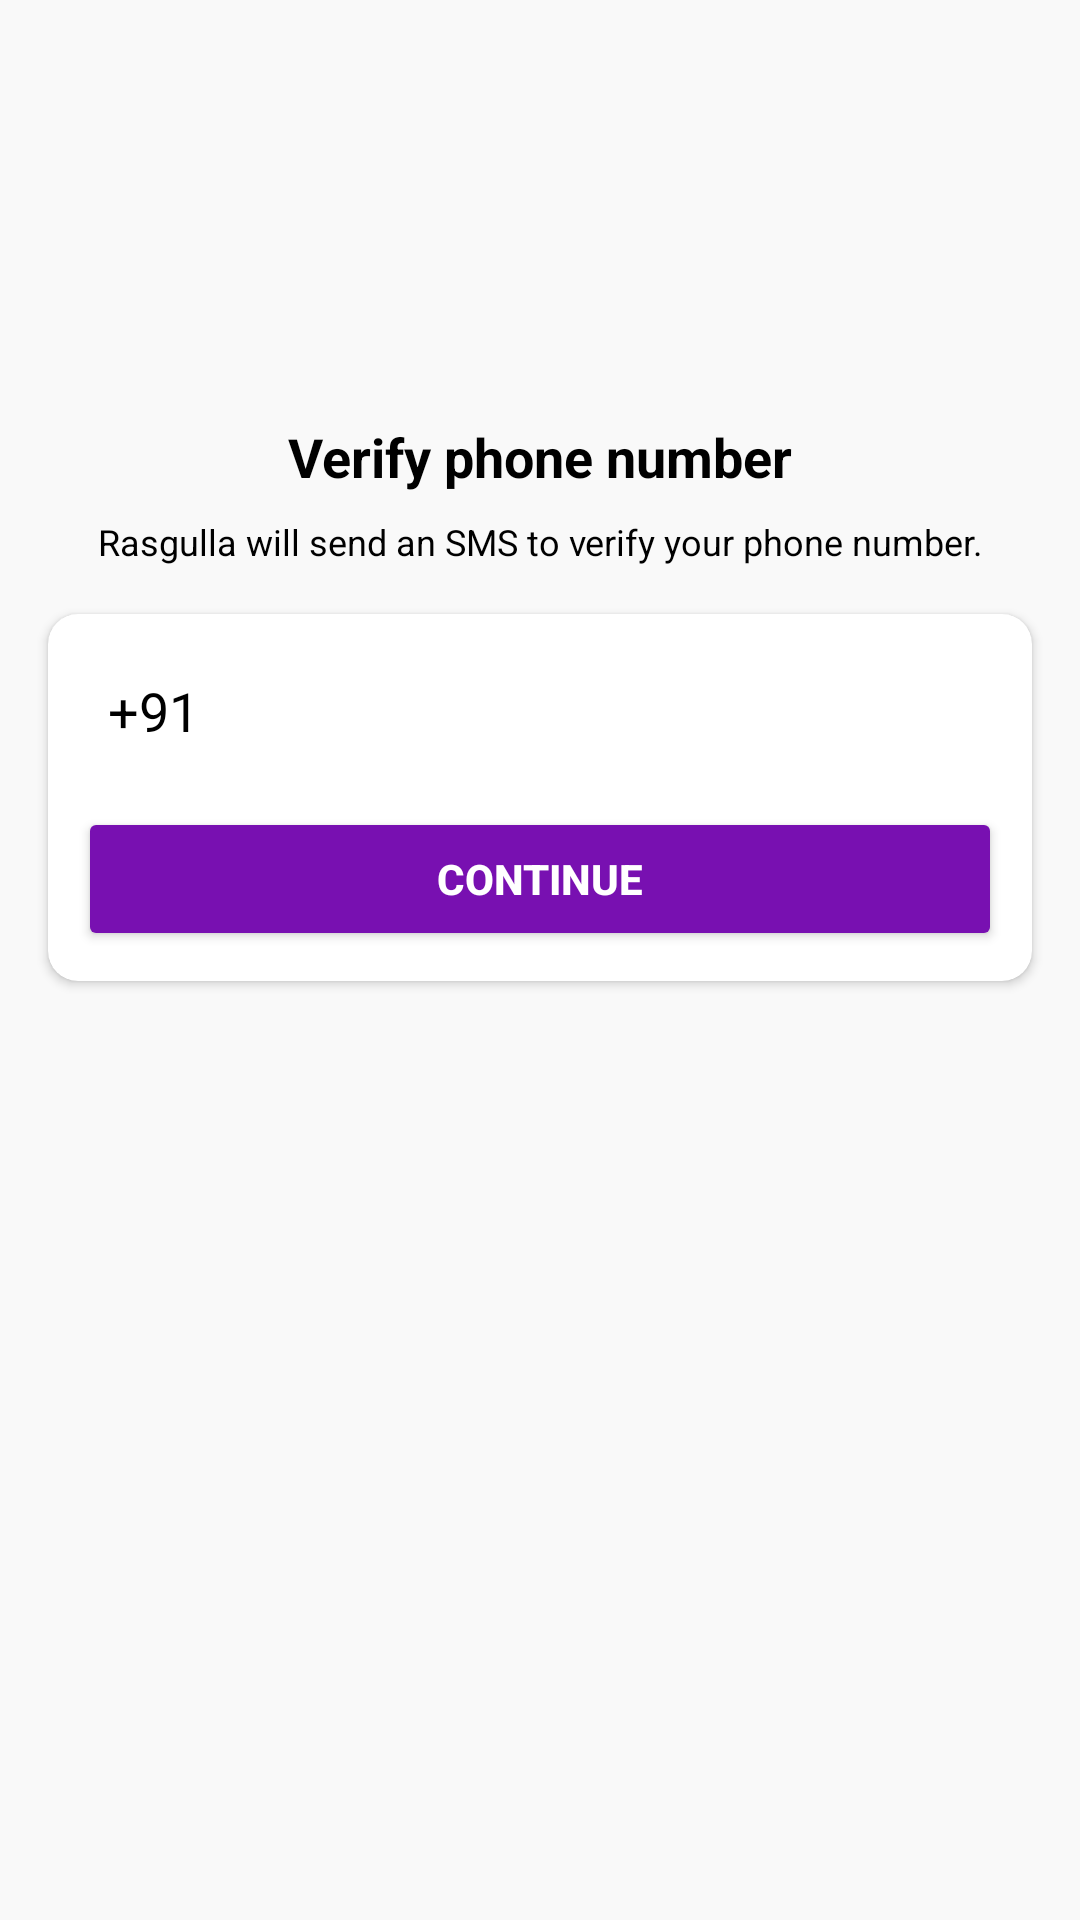

This screen was rendered from an Android layout file. Write that file and the resources it references.
<!-- AndroidManifest.xml: application theme Theme.RasgullaVideoCallApp -->
<!-- res/layout/activity_phone_number.xml -->
<?xml version="1.0" encoding="utf-8"?>
<androidx.constraintlayout.widget.ConstraintLayout xmlns:android="http://schemas.android.com/apk/res/android"
    xmlns:app="http://schemas.android.com/apk/res-auto"
    xmlns:tools="http://schemas.android.com/tools"
    android:layout_width="match_parent"
    android:layout_height="match_parent"
    android:background="#f9f9f9"
    tools:context=".activities.PhoneNumberActivity">

    <ImageView
        android:id="@+id/imageView"
        android:layout_width="90dp"
        android:layout_height="90dp"
        android:layout_marginTop="34dp"
        app:layout_constraintEnd_toEndOf="parent"
        app:layout_constraintStart_toStartOf="parent"
        app:layout_constraintTop_toTopOf="parent"
        app:srcCompat="@drawable/mobile_auth" />

    <TextView
        android:id="@+id/phoneLbl"
        android:layout_width="wrap_content"
        android:layout_height="wrap_content"
        android:layout_marginTop="16dp"
        android:text="Verify phone number"
        android:textColor="@color/black"
        android:textSize="18sp"
        android:textStyle="bold"
        app:layout_constraintEnd_toEndOf="@+id/imageView"
        app:layout_constraintStart_toStartOf="@+id/imageView"
        app:layout_constraintTop_toBottomOf="@+id/imageView" />

    <TextView
        android:id="@+id/textView4"
        android:layout_width="wrap_content"
        android:layout_height="wrap_content"
        android:layout_marginTop="8dp"
        android:gravity="center"
        android:textColor="@color/black"
        android:text="Rasgulla will send an SMS to verify your phone number."
        android:textSize="12sp"
        app:layout_constraintEnd_toEndOf="@+id/phoneLbl"
        app:layout_constraintStart_toStartOf="@+id/phoneLbl"
        app:layout_constraintTop_toBottomOf="@+id/phoneLbl" />

    <androidx.cardview.widget.CardView
        android:layout_width="match_parent"
        android:layout_height="wrap_content"
        android:layout_marginStart="16dp"
        android:layout_marginTop="16dp"
        android:layout_marginEnd="16dp"
        android:backgroundTint="@color/white"
        app:cardCornerRadius="10dp"
        app:layout_constraintEnd_toEndOf="parent"
        app:layout_constraintStart_toStartOf="parent"
        app:layout_constraintTop_toBottomOf="@+id/textView4">

        <LinearLayout
            android:layout_width="match_parent"
            android:layout_height="match_parent"
            android:layout_margin="10dp"
            android:orientation="vertical">

            <EditText
                android:id="@+id/phoneBox"
                android:layout_width="match_parent"
                android:layout_height="wrap_content"
                android:background="@drawable/textbox_outline"
                android:ems="10"
                android:text="+91"
                android:textColor="@color/black"
                android:textColorHint="@color/black"
                android:hint="Type your phone number"
                android:padding="10dp"
                android:inputType="phone" />

            <Button
                android:id="@+id/continueBtn"
                android:layout_width="match_parent"
                android:layout_height="wrap_content"
                android:layout_marginTop="10dp"
                android:backgroundTint="#7810B1"
android:textColor="@color/white"
                android:textStyle="bold"
                android:text="Continue" />
        </LinearLayout>
    </androidx.cardview.widget.CardView>

</androidx.constraintlayout.widget.ConstraintLayout>
<!-- resources referenced by this layout -->
<resources>
  <color name="black">#FF000000</color>
  <color name="white">#FFFFFFFF</color>
  <style name="Theme.RasgullaVideoCallApp" parent="Theme.MaterialComponents.DayNight.NoActionBar">
          
          <item name="colorPrimary">@color/purple_500</item>
          <item name="colorPrimaryVariant">@color/purple_700</item>
          <item name="colorOnPrimary">@color/white</item>
          
          <item name="colorSecondary">@color/teal_200</item>
          <item name="colorSecondaryVariant">@color/teal_700</item>
          <item name="colorOnSecondary">@color/black</item>
          
          <item name="android:statusBarColor" tools:targetApi="l">?attr/colorPrimaryVariant</item>
          
          <item name="android:windowFullscreen">true</item>
      </style>
  <color name="purple_500">#FF6200EE</color>
  <color name="purple_700">#FF3700B3</color>
  <color name="teal_200">#4CAF50</color>
  <color name="teal_700">#FF018786</color>
</resources>
